Run: headless pygame with SDL's dummy video driver; simulated clock (each Clock.tick advances the game by its frame time, no real sleeping); random seed 0; keys injected as events and as key.get_pressed() state; mouse plan: one left click at the window centre at the start of phase 2, then a move to the lower-right quarter at the start of phase 3; restart key R tapped at the start of phases 3 and 4.
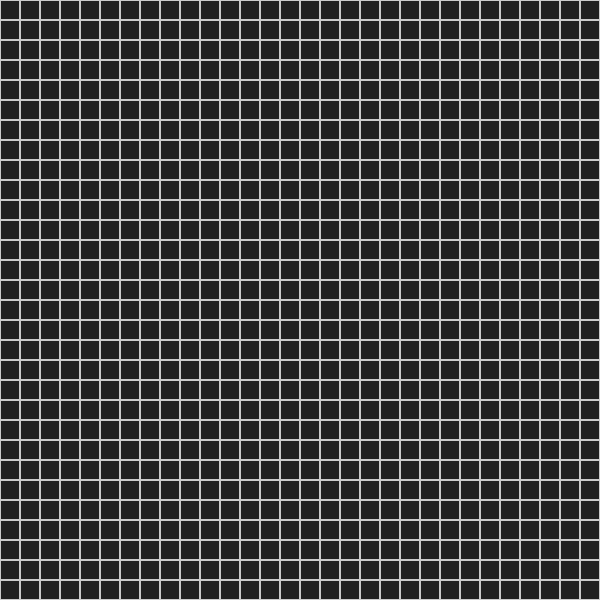
Frame 1 of 4 · flips 1–60 · no input
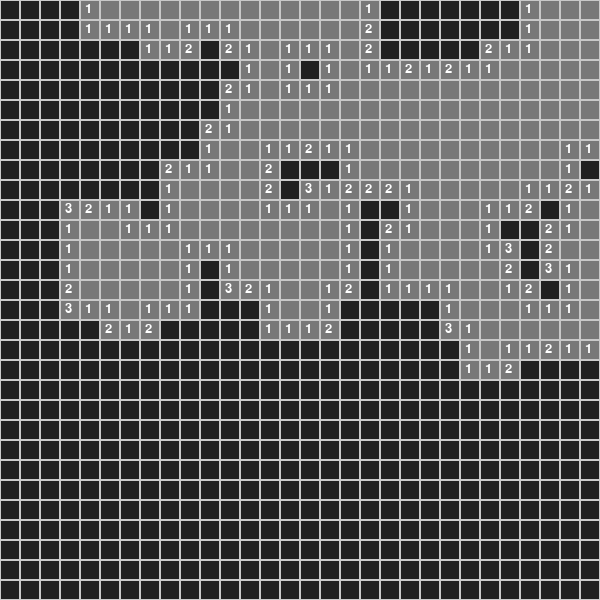
Frame 2 of 4 · flips 61–180 · clicked the window centre · tapped SPACE, RETURN · held RIGHT (→), D
Frame 3 of 4 · flips 181–300 · moved the mouse to the lower-right quarter · tapped R · held DOWN (↓), S · screen same as frame 1, image omitted
Frame 4 of 4 · flips 301–420 · tapped R · held LEFT (←), A, UP (↑), W · screen unchanged from frame 3, image omitted

The pygame program that drew these frames:

import pygame
import random
import sys

pygame.init()

# -----------------------------
# SETTINGS
# -----------------------------
WIDTH, HEIGHT = 600, 600
GRID_SIZE = 30
CELL_SIZE = WIDTH // GRID_SIZE

MINE_COUNT = 99

# -----------------------------
# COLORS
# -----------------------------
BG_COLOR = (30, 30, 30)
LINE_COLOR = (200, 200, 200)
REVEALED_COLOR = (120, 120, 120)
FLAG_COLOR = (255, 255, 0)
MINE_COLOR = (255, 0, 0)

# -----------------------------
# GAME DATA
# -----------------------------
board = []
revealed = []
flagged = []

game_over = False
game_won = False

screen = pygame.display.set_mode((WIDTH, HEIGHT))
pygame.display.set_caption("Minesweeper")

font = pygame.font.SysFont(None, 20)

# -----------------------------
# BOARD GENERATION
# -----------------------------
def create_board():

    global board
    global revealed
    global flagged
    global game_over
    global game_won

    game_over = False
    game_won = False

    board = [[0 for _ in range(GRID_SIZE)] for _ in range(GRID_SIZE)]

    revealed = [
        [False for _ in range(GRID_SIZE)]
        for _ in range(GRID_SIZE)
    ]

    flagged = [
        [False for _ in range(GRID_SIZE)]
        for _ in range(GRID_SIZE)
    ]

    # Place mines
    placed = 0

    while placed < MINE_COUNT:

        row = random.randint(0, GRID_SIZE - 1)
        col = random.randint(0, GRID_SIZE - 1)

        if board[row][col] != -1:
            board[row][col] = -1
            placed += 1

    # Calculate numbers
    for row in range(GRID_SIZE):

        for col in range(GRID_SIZE):

            if board[row][col] == -1:
                continue

            count = 0

            for dr in [-1, 0, 1]:
                for dc in [-1, 0, 1]:

                    nr = row + dr
                    nc = col + dc

                    if (
                        0 <= nr < GRID_SIZE and
                        0 <= nc < GRID_SIZE
                    ):

                        if board[nr][nc] == -1:
                            count += 1

            board[row][col] = count


# -----------------------------
# FLOOD FILL
# -----------------------------
def reveal_cell(row, col):

    if not (0 <= row < GRID_SIZE and 0 <= col < GRID_SIZE):
        return

    if revealed[row][col]:
        return

    if flagged[row][col]:
        return

    revealed[row][col] = True

    if board[row][col] != 0:
        return

    for dr in [-1, 0, 1]:
        for dc in [-1, 0, 1]:

            if dr == 0 and dc == 0:
                continue

            reveal_cell(row + dr, col + dc)


# -----------------------------
# WIN CHECK
# -----------------------------
def check_win():

    for row in range(GRID_SIZE):
        for col in range(GRID_SIZE):

            if board[row][col] != -1 and not revealed[row][col]:
                return False

    return True


# -----------------------------
# DRAWING
# -----------------------------
def draw_grid():

    screen.fill(BG_COLOR)

    for row in range(GRID_SIZE):

        for col in range(GRID_SIZE):

            x = col * CELL_SIZE
            y = row * CELL_SIZE

            rect = pygame.Rect(
                x,
                y,
                CELL_SIZE,
                CELL_SIZE
            )

            # Revealed cells
            if revealed[row][col]:

                pygame.draw.rect(
                    screen,
                    REVEALED_COLOR,
                    rect
                )

                value = board[row][col]

                # Mine
                if value == -1:

                    pygame.draw.circle(
                        screen,
                        MINE_COLOR,
                        (
                            x + CELL_SIZE // 2,
                            y + CELL_SIZE // 2
                        ),
                        CELL_SIZE // 3
                    )

                # Number
                elif value > 0:

                    text = font.render(
                        str(value),
                        True,
                        (255, 255, 255)
                    )

                    screen.blit(
                        text,
                        (
                            x + CELL_SIZE // 4,
                            y + CELL_SIZE // 8
                        )
                    )

            # Flag
            elif flagged[row][col]:

                pygame.draw.rect(
                    screen,
                    FLAG_COLOR,
                    (
                        x + 4,
                        y + 4,
                        CELL_SIZE - 8,
                        CELL_SIZE - 8
                    )
                )

            pygame.draw.rect(
                screen,
                LINE_COLOR,
                rect,
                1
            )


# -----------------------------
# MAIN
# -----------------------------
def main():

    global game_over
    global game_won

    create_board()

    clock = pygame.time.Clock()

    while True:

        for event in pygame.event.get():

            if event.type == pygame.QUIT:
                pygame.quit()
                sys.exit()

            # Restart
            if event.type == pygame.KEYDOWN:

                if event.key == pygame.K_r:
                    create_board()

            if game_over or game_won:
                continue

            if event.type == pygame.MOUSEBUTTONDOWN:

                mouse_x, mouse_y = pygame.mouse.get_pos()

                col = mouse_x // CELL_SIZE
                row = mouse_y // CELL_SIZE

                # Left click
                if event.button == 1:

                    if not flagged[row][col]:

                        if board[row][col] == -1:

                            game_over = True

                            for r in range(GRID_SIZE):
                                for c in range(GRID_SIZE):
                                    if board[r][c] == -1:
                                        revealed[r][c] = True

                            print("Game Over! Press R to restart.")

                        else:

                            reveal_cell(row, col)

                            if check_win():

                                game_won = True
                                print("You Win! Press R to restart.")

                # Right click
                elif event.button == 3:

                    if not revealed[row][col]:

                        flagged[row][col] = (
                            not flagged[row][col]
                        )

        draw_grid()

        pygame.display.flip()

        clock.tick(60)


if __name__ == "__main__":
    main() 
